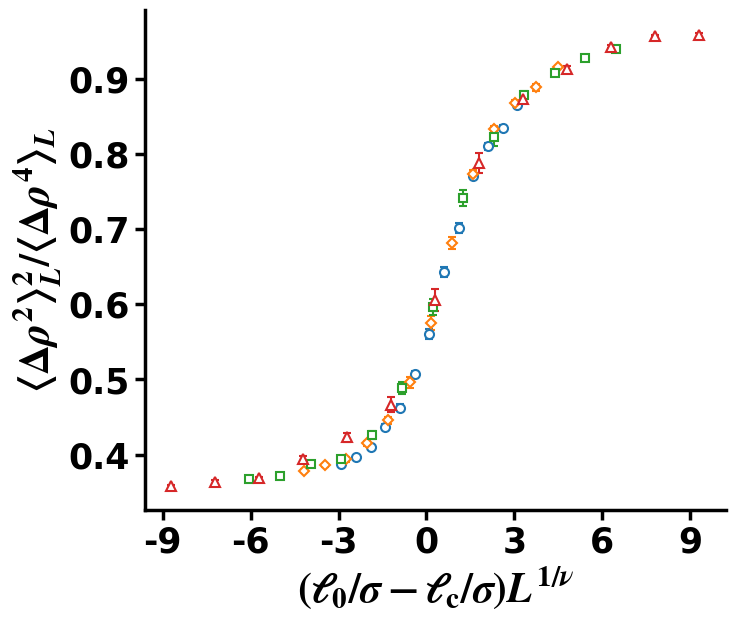

The matplotlib source for this figure:
from matplotlib import pyplot as plt
import matplotlib.ticker as ticker
from matplotlib import rcParams,rc
from matplotlib.ticker import MultipleLocator
from matplotlib.ticker import FixedLocator,LogLocator
import numpy as np
from matplotlib.lines import Line2D

y1=[0.3872738848387901, 0.3962836607572354, 0.40984691255524897, 0.43672474691871976, 0.4621679821225488, 0.5067702616723222, 0.5602196048507903, 0.6430294665826723, 0.7014892981990062, 0.7706585005640815, 0.8096419940500594, 0.8345944835189474, 0.8651486237220667]
# last 20000
y2=[0.3785088716480721, 0.38565632340944983, 0.39384382631898174, 0.41492658443849423, 0.445859717378749, 0.4961062359263505, 0.5746436498566483, 0.6809724536704805, 0.772606943688624, 0.8332971109300683, 0.8678534607911221, 0.8880656917635633, 0.9151201805111517]
# last 20000
y3=[0.36763909029377695, 0.3718170758466915, 0.3875854366410739, 0.39478890243812753, 0.4261387886572384, 0.48899519302094185, 0.5961052198972304, 0.7412540852417452, 0.8227786241502273, 0.8785010107843586, 0.907901814865452, 0.9270904963075726, 0.9397126973434593]
# last 20000
y4=[0.3581102672797884, 0.3638649205709704, 0.3688195117232147, 0.3935965554997202, 0.42316363482973945, 0.46653028206326297, 0.605773336183246, 0.7877362389085671, 0.873225589588495, 0.9127254376069895, 0.9423846771004882, 0.9559056129485259, 0.957480873820224]

err1=[0.0022063570987358163, 0.002234105223312053, 0.0024132298504595333, 0.003923543968427093, 0.004763046291090906, 0.004693852795634883, 0.006098778317682942, 0.00635360857382019, 0.006996746614246627, 0.003957695799861783, 0.004072560729296824, 0.004224409621513308, 0.002382745744905904]
err2=[0.0022025911362034216, 0.0021585328904977536, 0.0031114939882057532, 0.0036923218553010827, 0.0045645781735737636, 0.007579503677752644, 0.009343706473462388, 0.008225386824094967, 0.006100137255700343, 0.004054892302337479, 0.0030153539967006874, 0.005248659079322158, 0.0015402472917166506]
err3=[0.002102986620042608, 0.002242720903379983, 0.0028838673359824806, 0.0034578727630447796, 0.005134353647531434, 0.008142954080744563, 0.010803674287261002, 0.011019563392298858, 0.012073831549180198, 0.004489860623601853, 0.0028163449562093766, 0.002994820693707762, 0.0024252331478455723]
err4=[0.001977928443910688, 0.002732563689536095, 0.0020114106471937937, 0.004645538772791712, 0.006211835727926516, 0.0094530388498461, 0.014969051372848282, 0.013306182158984685, 0.004701833488763921, 0.0035963168055220124, 0.0016199036695611708, 0.0013389531085011422, 0.0035634624823966763]


x11=np.linspace(16,22,num=13)

x1=[(i-18.9)*(1**(1/3))**(1/0.629971) for i in x11]
x2=[(i-18.9)*(2**(1/3))**(1/0.629971) for i in x11]
x3=[(i-18.9)*(4**(1/3))**(1/0.629971) for i in x11]
x4=[(i-18.9)*(8**(1/3))**(1/0.629971) for i in x11]
marker_list=['o','D','s','^','p']
s_list=[6.5,5.5,5.5,6.5]
x=[x1,x2,x3,x4]
y=[y1,y2,y3,y4]
err=[err1,err2,err3,err4]

labels=['$N=16000$','$N=32000$','$N=64000$','$N=128000$','$0.04$','$0.05$']

color_list=['#1f77b4', '#ff7f0e', '#2ca02c', '#d62728', '#9467bd', '#8c564b', '#e377c2','#7f7f7f', '#bcbd22', '#17becf']
# marker_list=['o','p','s','D','v','^']
# s_list=[55,75,50,50,60,60]
rcParams["font.family"] = "Times New Roman"
rcParams["font.weight"] = "bold"
rcParams["mathtext.fontset"] = 'stix'

fig,ax=plt.subplots(figsize=(7.5, 6.5))

for i in range(4):
    ax.errorbar(x[i],y[i],yerr=np.array(err[i]),linestyle='',marker=marker_list[i],mfc='w',markersize=s_list[i],linewidth=0.75,markeredgewidth=1.5,elinewidth=1.5,color=color_list[i],capsize=3)



for axis in [ 'bottom', 'left']:
    ax.spines[axis].set_linewidth(2.5)
for axis in [ 'top', 'right']:
    ax.spines[axis].set_linewidth(0)


# ax.yaxis.set_minor_locator(FixedLocator([k*10 for k in range(2,19)]))

# ax.yaxis.set_major_locator(FixedLocator([20,50,100,150]))
# ax.get_yaxis().set_major_formatter(ticker.ScalarFormatter())
# ax.set_yticks([20,50,100,150])
# ax.get_yaxis().get_major_formatter().labelOnlyBase = False

# ax.set_xlim(0.,0.645)
# ax.set_ylim(17.5,190)
# plt.gca().set_yticklabels(minor='off',labels=['','','','','','','','','','','','','','','','',''])
ax.set_xticks([-9,-6,-3,0,3,6,9])
ax.set_xlabel('$\left( \ell_0/\sigma-\ell_{\\rm c}/\sigma \\right) L^{1/\\nu}$',fontsize=30)
ax.set_ylabel('$\langle \Delta \\rho^2 \\rangle^2_L /\langle \Delta \\rho^4 \\rangle_L$',fontsize=30)
ax.tick_params(axis='both', which='major', labelsize=25)
ax.tick_params(axis='both', which='minor', width=2.5,length=3.5)
ax.tick_params(axis='both', which='major', width=2.5,length=7)
# ax.set_xticks([0.0,0.1,0.2,0.3,0.4,0.5,0.6])


# plt.legend(loc='lower left',fontsize='15',frameon=False)
# plt.savefig('hh.png',dpi=600,bbox_inches='tight')
plt.show()